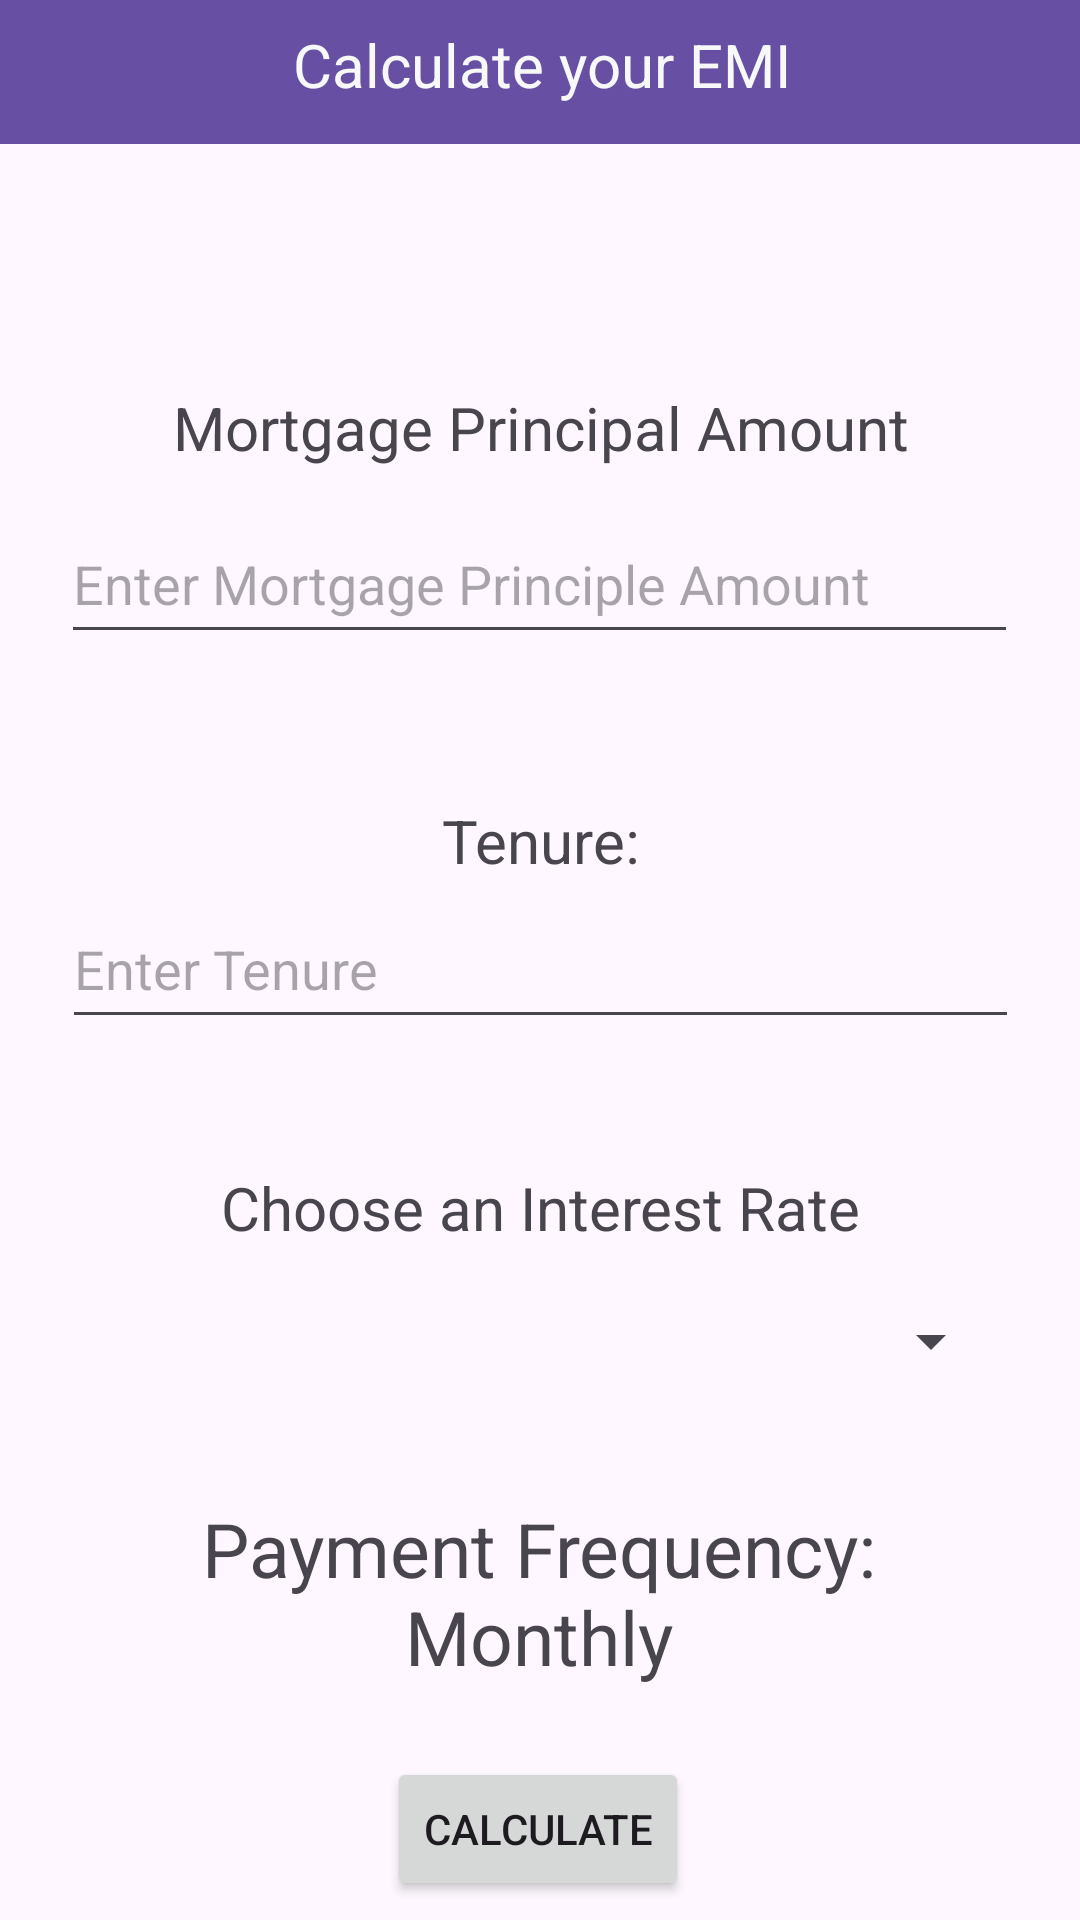

This screen was rendered from an Android layout file. Write that file and the resources it references.
<!-- AndroidManifest.xml: application theme Theme.MobileApp_Assignment1 -->
<!-- res/layout/activity_main.xml -->
<?xml version="1.0" encoding="utf-8"?>
<androidx.constraintlayout.widget.ConstraintLayout xmlns:android="http://schemas.android.com/apk/res/android"
    xmlns:app="http://schemas.android.com/apk/res-auto"
    xmlns:tools="http://schemas.android.com/tools"


    android:id="@+id/coordinatorLayout"
    android:layout_width="match_parent"
    android:layout_height="match_parent">

    <com.google.android.material.appbar.AppBarLayout
        android:id="@+id/appbar"

        android:layout_width="wrap_content"
        android:layout_height="wrap_content">

        <com.google.android.material.appbar.CollapsingToolbarLayout
            android:layout_width="wrap_content"
            android:layout_height="wrap_content"
            app:contentScrim="?attr/colorPrimary"
            app:layout_scrollFlags="scroll|exitUntilCollapsed"

            app:toolbarId="@+id/toolbar">


            <androidx.appcompat.widget.Toolbar
                android:id="@+id/toolbar"
                android:layout_width="wrap_content"
                android:layout_height="48dp"
                app:titleTextColor="#F3F2F2"></androidx.appcompat.widget.Toolbar>

        </com.google.android.material.appbar.CollapsingToolbarLayout>
    </com.google.android.material.appbar.AppBarLayout>

    <EditText
        android:id="@+id/mortgage"
        android:layout_width="319dp"
        android:layout_height="50dp"
        android:layout_marginTop="120dp"
        android:ems="10"
        android:hint="Enter Mortgage Principle Amount"
        android:inputType="numberDecimal"
        app:layout_constraintBottom_toBottomOf="parent"
        app:layout_constraintEnd_toEndOf="parent"
        app:layout_constraintHorizontal_bias="0.497"
        app:layout_constraintStart_toStartOf="parent"
        app:layout_constraintTop_toBottomOf="@+id/appbar"
        app:layout_constraintVertical_bias="0.0" />

    <EditText
        android:id="@+id/tenure"
        android:layout_width="319dp"
        android:layout_height="50dp"
        android:layout_marginTop="27dp"
        android:ems="10"
        android:hint="Enter Tenure"
        android:inputType="numberDecimal"
        app:layout_constraintBottom_toBottomOf="parent"
        app:layout_constraintEnd_toEndOf="parent"
        app:layout_constraintStart_toStartOf="parent"
        app:layout_constraintTop_toBottomOf="@+id/mortgage"
        app:layout_constraintVertical_bias="0.149" />

    <Spinner
        android:id="@+id/intrestDropdown"
        android:layout_width="312dp"
        android:layout_height="39dp"
        android:layout_marginTop="41dp"
        android:spinnerMode="dropdown"
        app:layout_constraintBottom_toBottomOf="parent"
        app:layout_constraintEnd_toEndOf="parent"
        app:layout_constraintHorizontal_bias="0.464"
        app:layout_constraintStart_toStartOf="parent"
        app:layout_constraintTop_toBottomOf="@+id/tenure"
        app:layout_constraintVertical_bias="0.189" />

    <TextView
        android:id="@+id/monthlyFrequency"
        android:layout_width="256dp"
        android:layout_height="76dp"
        android:text="Payment Frequency: Monthly"
        android:textAlignment="center"
        android:textSize="25dp"
        app:layout_constraintBottom_toBottomOf="parent"
        app:layout_constraintEnd_toEndOf="parent"
        app:layout_constraintHorizontal_bias="0.496"
        app:layout_constraintStart_toStartOf="parent"
        app:layout_constraintTop_toBottomOf="@+id/intrestDropdown"
        app:layout_constraintVertical_bias="0.335" />

    <Button
        android:id="@+id/calculate"
        android:layout_width="wrap_content"
        android:layout_height="wrap_content"
        android:text="Calculate"
        app:layout_constraintBottom_toBottomOf="parent"
        app:layout_constraintEnd_toEndOf="parent"
        app:layout_constraintHorizontal_bias="0.498"
        app:layout_constraintStart_toStartOf="parent"
        app:layout_constraintTop_toBottomOf="@+id/monthlyFrequency"
        app:layout_constraintVertical_bias="0.615" />

    <TextView
        android:id="@+id/header"
        android:layout_width="392dp"
        android:layout_height="32dp"
        android:text="Calculate your EMI"
        android:textAlignment="center"
        android:textColor="#F8F8F8"
        android:textSize="20dp"
        app:layout_constraintBottom_toBottomOf="@+id/appbar"
        app:layout_constraintEnd_toEndOf="@+id/appbar"
        app:layout_constraintStart_toStartOf="@+id/appbar"
        app:layout_constraintTop_toTopOf="@+id/appbar" />

    <TextView
        android:id="@+id/titleMortgage"
        android:layout_width="317dp"
        android:layout_height="39dp"
        android:text="Mortgage Principal Amount"
        android:textSize="20dp"
        android:textAlignment="center"
        app:layout_constraintBottom_toTopOf="@+id/mortgage"
        app:layout_constraintEnd_toEndOf="parent"
        app:layout_constraintHorizontal_bias="0.51"
        app:layout_constraintStart_toStartOf="parent"
        app:layout_constraintTop_toTopOf="parent"
        app:layout_constraintVertical_bias="1.0" />

    <TextView
        android:id="@+id/titleTenure"
        android:layout_width="314dp"
        android:layout_height="38dp"
        android:layout_marginTop="57dp"
        android:text="Tenure:"
        android:textSize="20dp"
        android:textAlignment="center"
        app:layout_constraintBottom_toTopOf="@+id/tenure"
        app:layout_constraintEnd_toEndOf="parent"
        app:layout_constraintStart_toStartOf="parent"
        app:layout_constraintTop_toBottomOf="@+id/mortgage" />

    <TextView
        android:id="@+id/titleInterest"
        android:layout_width="316dp"
        android:layout_height="37dp"
        android:layout_marginTop="50dp"
        android:layout_marginBottom="9dp"
        android:text="Choose an Interest Rate"
        android:textSize="20dp"
        android:textAlignment="center"
        app:layout_constraintBottom_toTopOf="@+id/intrestDropdown"
        app:layout_constraintEnd_toEndOf="parent"
        app:layout_constraintStart_toStartOf="parent"
        app:layout_constraintTop_toBottomOf="@+id/tenure" />

    <EditText
        android:id="@+id/hiddenInterest"
        android:layout_width="291dp"
        android:layout_height="39dp"
        android:ems="10"
        android:inputType="numberDecimal"
        android:hint="Enter Interest"
        android:visibility="invisible"
        app:layout_constraintBottom_toBottomOf="parent"
        app:layout_constraintEnd_toEndOf="parent"
        app:layout_constraintHorizontal_bias="0.4"
        app:layout_constraintStart_toStartOf="parent"
        app:layout_constraintTop_toTopOf="parent"
        app:layout_constraintVertical_bias="0.715" />


</androidx.constraintlayout.widget.ConstraintLayout>
<!-- resources referenced by this layout -->
<resources>
  <style name="Theme.MobileApp_Assignment1" parent="Base.Theme.MobileApp_Assignment1" />
  <style name="Base.Theme.MobileApp_Assignment1" parent="Theme.Material3.DayNight.NoActionBar">
          
          
      </style>
</resources>
